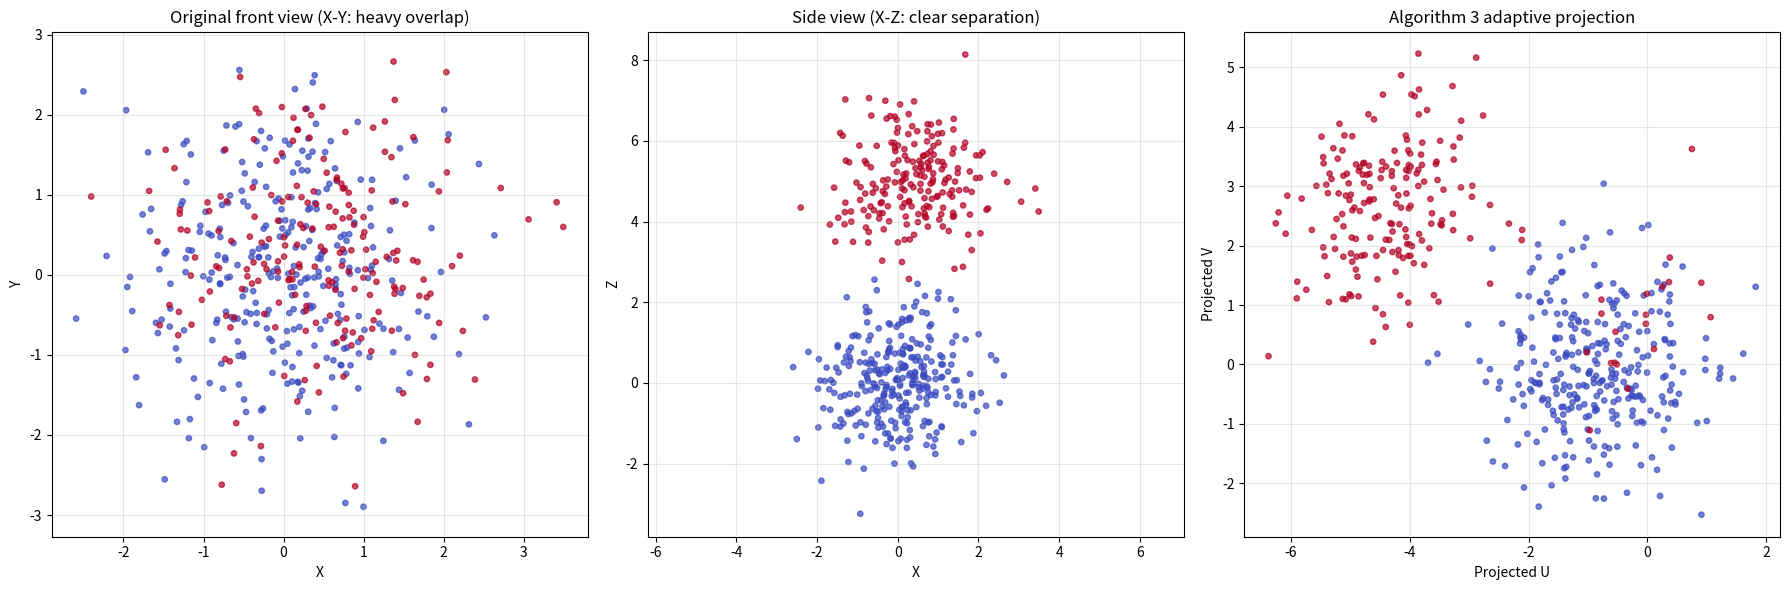

Generate this figure with matplotlib:
import numpy as np
import matplotlib.pyplot as plt
import heapq

# 5D test data
np.random.seed(42)
cluster1 = np.random.normal(loc=(0, 0, 0, 0, 0), scale=1.0, size=(300, 5))
cluster2 = np.random.normal(loc=(0.3, 0.3, 5.0, 0.1, 0), scale=1.0, size=(200, 5))
points_5d = np.concatenate([cluster1, cluster2], axis=0)
n_points = len(points_5d)

# 2D projection function
def project_to_2d(point, base_point, normal):
    projected = point - np.dot(point - base_point, normal) * normal
    arb = np.zeros(5)
    arb[0] = 1.0
    if abs(np.dot(arb, normal)) > 0.99:
        arb[1] = 1.0
    u = arb - np.dot(arb, normal) * normal
    u /= np.linalg.norm(u) + 1e-8
    arb2 = np.zeros(5)
    arb2[2] = 1.0
    v = arb2 - np.dot(arb2, normal) * normal - np.dot(arb2, u) * u
    v /= np.linalg.norm(v) + 1e-8
    x = np.dot(projected - base_point, u)
    y = np.dot(projected - base_point, v)
    return np.array([x, y])

# Algorithm 3 with distance threshold
def algorithm3_with_threshold(points_5d, threshold=2.0, base_weight=5.0):
    working_points = points_5d.copy()
    n = len(working_points)
    idx = np.random.choice(n, 3, replace=False)
    base_point = np.mean(working_points[idx], axis=0)
    v1 = working_points[idx[1]] - working_points[idx[0]]
    v2 = working_points[idx[2]] - working_points[idx[0]]
    v1 /= np.linalg.norm(v1) + 1e-8
    v2 /= np.linalg.norm(v2) + 1e-8
    arbitrary = np.zeros(5)
    arbitrary[0] = 1.0
    normal = arbitrary - np.dot(arbitrary, v1) * v1 - np.dot(arbitrary, v2) * v2
    if np.linalg.norm(normal) < 1e-6:
        arbitrary[1] = 1.0
        normal = arbitrary - np.dot(arbitrary, v1) * v1 - np.dot(arbitrary, v2) * v2
    normal /= np.linalg.norm(normal) + 1e-8
    
    projected_2d = np.zeros((n, 2))
    for i in idx:
        projected_2d[i] = project_to_2d(working_points[i], base_point, normal)
    
    priority_queue = []
    for i in range(n):
        if i not in idx:
            dist = np.linalg.norm(points_5d[i] - base_point)
            heapq.heappush(priority_queue, (dist, i))
    
    while priority_queue:
        _, new_idx = heapq.heappop(priority_queue)
        new_point = points_5d[new_idx].copy()
        dist = np.linalg.norm(new_point - base_point)
        if dist <= threshold:
            projected_2d[new_idx] = project_to_2d(new_point, base_point, normal)
        else:
            direction = new_point - base_point
            direction /= np.linalg.norm(direction) + 1e-8
            weight = base_weight * (dist / threshold)
            weight = min(weight, base_weight * 3)
            normal += weight * direction
            normal /= np.linalg.norm(normal) + 1e-8
            projected_2d[new_idx] = project_to_2d(new_point, base_point, normal)
            base_point = working_points[new_idx].copy()
    
    return projected_2d

# Run and plot
optimal_2d = algorithm3_with_threshold(points_5d, threshold=7.0, base_weight=0)
labels = np.zeros(n_points)
labels[300:] = 1

plt.figure(figsize=(18, 6))

# 1. Original front view (X-Y): heavy overlap
plt.subplot(1, 3, 1)
plt.scatter(points_5d[:, 0], points_5d[:, 1], c=labels, cmap='coolwarm', s=15, alpha=0.7)
plt.title('Original front view (X-Y: heavy overlap)')
plt.xlabel('X')
plt.ylabel('Y')
plt.axis('equal')
plt.grid(True, alpha=0.3)

# 2. Side view (X-Z): clear separation
plt.subplot(1, 3, 2)
plt.scatter(points_5d[:, 0], points_5d[:, 2], c=labels, cmap='coolwarm', s=15, alpha=0.7)
plt.title('Side view (X-Z: clear separation)')
plt.xlabel('X')
plt.ylabel('Z')
plt.axis('equal')
plt.grid(True, alpha=0.3)

# 3. Algorithm 3 result
plt.subplot(1, 3, 3)
plt.scatter(optimal_2d[:, 0], optimal_2d[:, 1], c=labels, cmap='coolwarm', s=15, alpha=0.7)
plt.title('Algorithm 3 adaptive projection')
plt.xlabel('Projected U')
plt.ylabel('Projected V')
plt.axis('equal')
plt.grid(True, alpha=0.3)

plt.tight_layout()
plt.show()
